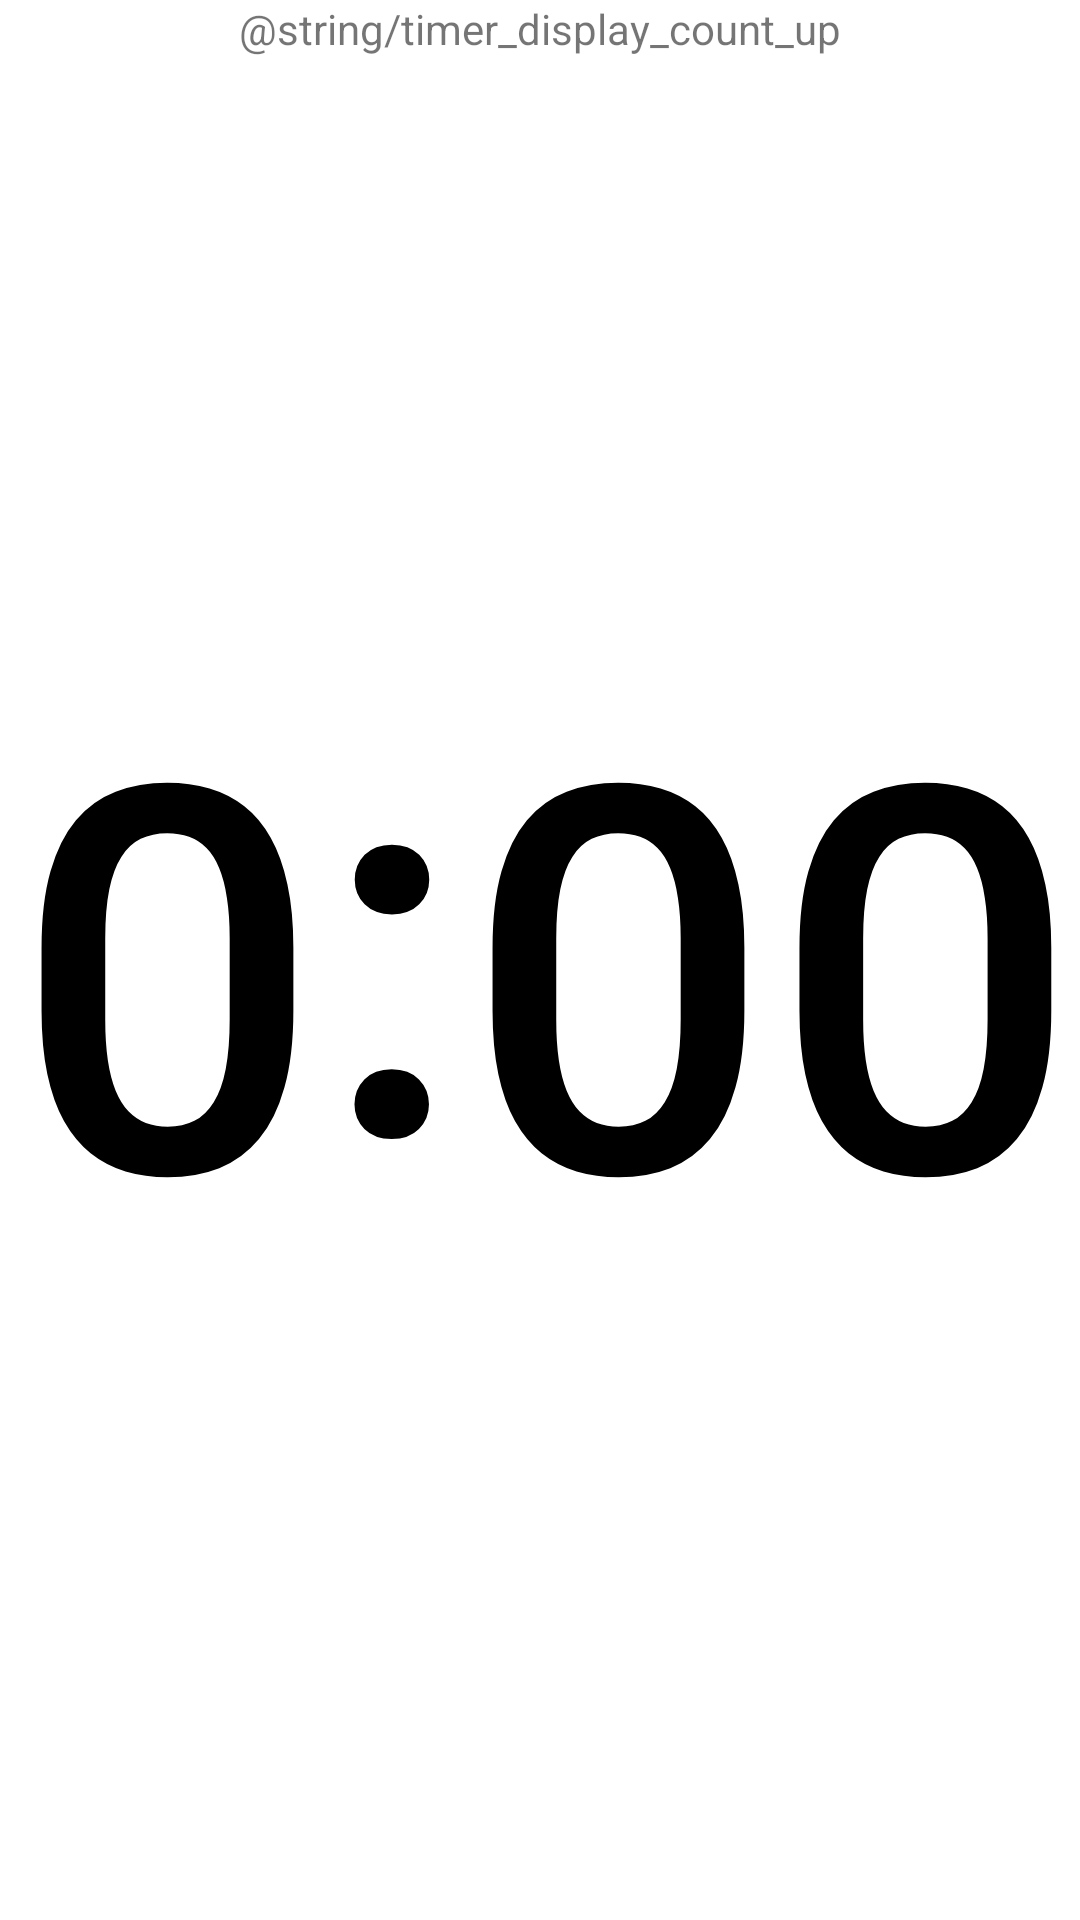

Reconstruct the res/layout file that produces this screen, plus the resources it refers to.
<!-- AndroidManifest.xml: application theme AppTheme -->
<!-- res/layout/timer.xml -->
<?xml version="1.0" encoding="utf-8"?>
<android.support.constraint.ConstraintLayout
    xmlns:android="http://schemas.android.com/apk/res/android"
    xmlns:app="http://schemas.android.com/apk/res-auto"
    xmlns:tools="http://schemas.android.com/tools"
    android:id="@+id/cl_timer"
    android:layout_width="match_parent"
    android:layout_height="match_parent"
    android:onClick="onToggleElapsedRemainingClick">

    <TextView
        android:id="@+id/tv_timerDisplayMode"
        android:layout_width="wrap_content"
        android:layout_height="wrap_content"
        android:text="@string/timer_display_count_up"
        app:layout_constraintLeft_toLeftOf="parent"
        app:layout_constraintRight_toRightOf="parent"
        app:layout_constraintTop_toTopOf="parent"/>

    <TextView
        android:id="@+id/tv_bellsAt"
        android:layout_width="wrap_content"
        android:layout_height="wrap_content"
        android:layout_marginTop="16dp"
        android:textSize="16sp"
        app:layout_constraintLeft_toLeftOf="parent"
        app:layout_constraintRight_toRightOf="parent"
        app:layout_constraintTop_toBottomOf="@id/tv_timerDisplayMode"/>

    <android.support.constraint.Guideline
        android:id="@+id/guideline"
        android:layout_width="wrap_content"
        android:layout_height="wrap_content"
        android:orientation="vertical"
        app:layout_constraintGuide_percent="0.43"/>

    <TextView
        android:id="@+id/tv_timerNegative"
        android:layout_width="wrap_content"
        android:layout_height="wrap_content"
        android:gravity="center"
        android:text="&#8211;"
        android:textAlignment="center"
        android:textAppearance="@style/Base.TextAppearance.AppCompat.Title"
        android:textColor="@color/timerNormal"
        android:textSize="180dp"
        android:visibility="gone"
        app:layout_constraintBottom_toBottomOf="parent"
        app:layout_constraintRight_toLeftOf="@+id/tv_timer_m"
        app:layout_constraintTop_toTopOf="parent"
        tools:ignore="HardcodedText,SpUsage"
        tools:text="0"/>

    <TextView
        android:id="@+id/tv_timer_m"
        android:layout_width="wrap_content"
        android:layout_height="wrap_content"
        android:gravity="center"
        android:text="0"
        android:textAlignment="center"
        android:textAppearance="@style/Base.TextAppearance.AppCompat.Title"
        android:textColor="@color/timerNormal"
        android:textSize="180dp"
        app:layout_constraintBottom_toBottomOf="parent"
        app:layout_constraintRight_toLeftOf="@+id/tv_timer_colon"
        app:layout_constraintTop_toTopOf="parent"
        tools:ignore="HardcodedText,SpUsage"
        tools:text="0"/>

    <TextView
        android:id="@+id/tv_timer_colon"
        android:layout_width="wrap_content"
        android:layout_height="wrap_content"
        android:layout_marginBottom="24dp"
        android:text=":"
        android:textAppearance="@style/Base.TextAppearance.AppCompat.Title"
        android:textColor="@color/timerNormal"
        android:textSize="180dp"
        app:layout_constraintBottom_toBottomOf="@id/tv_timer_m"
        app:layout_constraintRight_toLeftOf="@+id/guideline"
        app:layout_constraintTop_toTopOf="@id/tv_timer_m"
        tools:ignore="HardcodedText,SpUsage"/>

    <TextView
        android:id="@+id/tv_timer_s"
        android:layout_width="wrap_content"
        android:layout_height="wrap_content"
        android:gravity="center"
        android:text="00"
        android:textAlignment="center"
        android:textAppearance="@style/Base.TextAppearance.AppCompat.Title"
        android:textColor="@color/timerNormal"
        android:textSize="180dp"
        app:layout_constraintBottom_toBottomOf="parent"
        app:layout_constraintLeft_toRightOf="@id/tv_timer_colon"
        app:layout_constraintTop_toTopOf="parent"
        tools:ignore="HardcodedText,SpUsage"
        tools:text="00"/>
</android.support.constraint.ConstraintLayout>
<!-- resources referenced by this layout -->
<resources>
  <color name="timerNormal">#000000</color>
  <style name="AppTheme" parent="Theme.MaterialComponents.Light.NoActionBar">
          
          <item name="colorPrimary">@color/colorPrimary</item>
          <item name="colorPrimaryDark">@color/colorPrimaryDark</item>
          <item name="colorAccent">@color/colorAccent</item>
      </style>
  <color name="colorPrimary">#00BCD4</color>
  <color name="colorPrimaryDark">#0097A7</color>
  <color name="colorAccent">#009688</color>
</resources>
